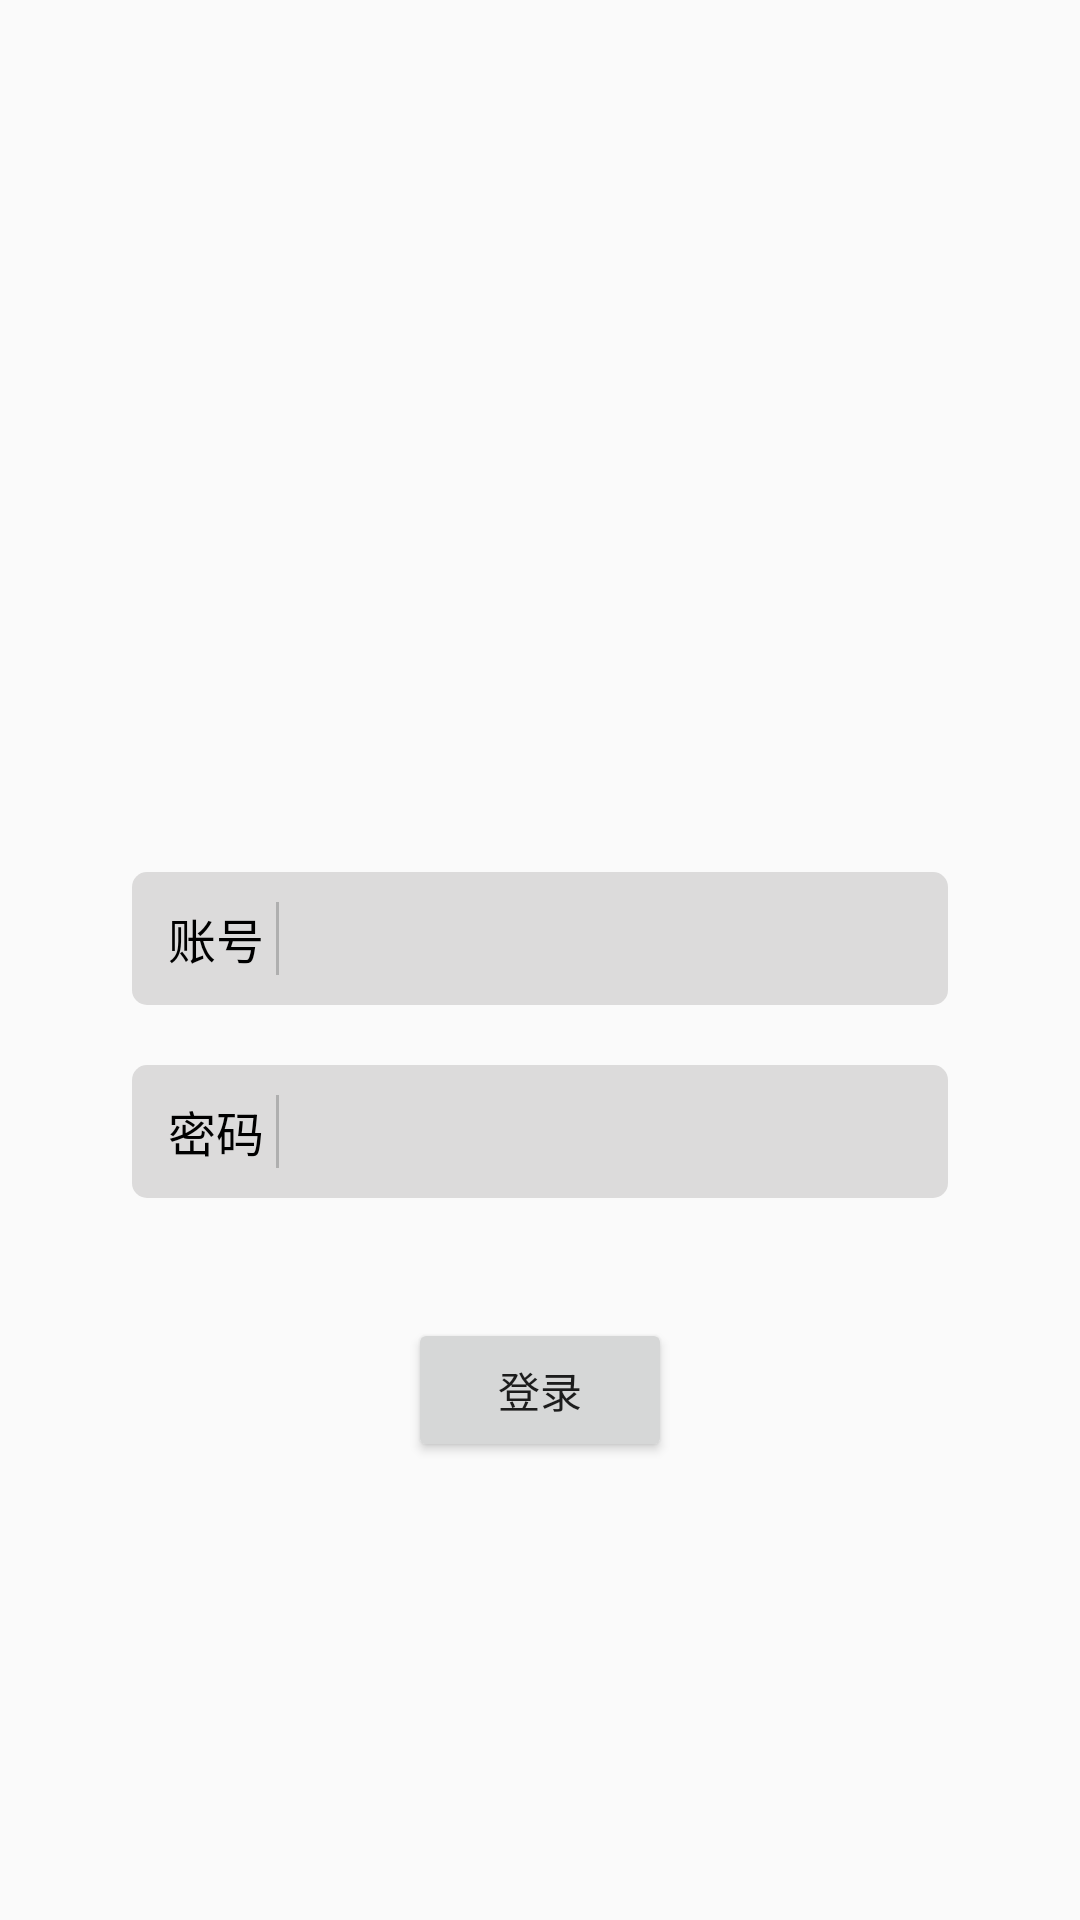

Layout XML and referenced resources for this Android screen:
<!-- AndroidManifest.xml: application theme AppTheme -->
<!-- res/layout/activity_login.xml -->
<?xml version="1.0" encoding="utf-8"?>

<LinearLayout
    xmlns:android="http://schemas.android.com/apk/res/android"
    xmlns:app="http://schemas.android.com/apk/res-auto"
    xmlns:tools="http://schemas.android.com/tools"
    android:layout_width="match_parent"
    android:layout_height="match_parent"
    android:orientation="vertical"
    tools:context=".LoginActivity">
    <LinearLayout
        android:layout_width="match_parent"
        android:layout_height="0dp"
        android:layout_weight="1">
        <ImageView
            android:maxHeight="200dp"
            android:layout_width="wrap_content"
            android:layout_height="wrap_content"/>

    </LinearLayout>
    <LinearLayout
        android:layout_width="match_parent"
        android:layout_height="0dp"
        android:layout_weight="1.2"
        android:orientation="vertical">

        <FrameLayout
            android:layout_width="match_parent"
            android:layout_height="wrap_content">

            <LinearLayout
                android:orientation="horizontal"
                android:layout_width="match_parent"
                android:layout_height="wrap_content">

                <View
                    android:layout_width="0dp"
                    android:layout_height="1dp"
                    android:layout_weight="1" />

                <EditText
                    android:id="@+id/edit_count"
                    android:paddingTop="10dp"
                    android:paddingBottom="10dp"
                    android:paddingLeft="56dp"
                    android:layout_width="0dp"
                    android:layout_height="wrap_content"
                    android:layout_marginRight="10dp"
                    android:layout_weight="8"
                    android:layout_marginLeft="10dp"
                    android:background="@drawable/back_edit" />

                <View
                    android:layout_width="0dp"
                    android:layout_height="1dp"
                    android:layout_weight="1" />
            </LinearLayout>

            <LinearLayout
                android:orientation="horizontal"
                android:layout_width="match_parent"
                android:layout_gravity="center"
                android:layout_height="match_parent">

                <View
                    android:layout_width="0dp"
                    android:layout_height="1dp"
                    android:layout_weight="1" />

                <LinearLayout
                    android:layout_width="0dp"
                    android:layout_weight="8"
                    android:gravity="center_vertical"
                    android:orientation="horizontal"
                    android:layout_height="match_parent">

                    <TextView
                        android:layout_width="wrap_content"
                        android:layout_height="wrap_content"
                        android:text="@string/edit_count"
                        android:textColor="#000000"
                        android:textSize="16sp"
                        android:layout_marginLeft="20dp"
                        android:layout_marginStart="20dp" />

                    <View
                        android:layout_width="1dp"
                        android:background="#AFAFAF"
                        android:layout_height="match_parent"
                        android:layout_marginLeft="4dp"
                        android:layout_marginTop="10dp"
                        android:layout_marginBottom="10dp"
                        android:layout_marginStart="4dp" />
                </LinearLayout>

                <View
                    android:layout_width="0dp"
                    android:layout_height="1dp"
                    android:layout_weight="1" />
            </LinearLayout>
        </FrameLayout>

        <FrameLayout
            android:layout_width="match_parent"
            android:layout_marginTop="20dp"
            android:layout_height="wrap_content">

            <LinearLayout
                android:orientation="horizontal"
                android:layout_width="match_parent"
                android:layout_height="wrap_content">

                <View
                    android:layout_width="0dp"
                    android:layout_height="1dp"
                    android:layout_weight="1" />

                <EditText
                    android:id="@+id/edit_password"
                    android:paddingTop="10dp"
                    android:paddingBottom="10dp"
                    android:paddingLeft="56dp"
                    android:inputType="textPassword"
                    android:layout_width="0dp"
                    android:layout_height="wrap_content"
                    android:layout_marginRight="10dp"
                    android:layout_weight="8"
                    android:layout_marginLeft="10dp"
                    android:background="@drawable/back_edit" />

                <View
                    android:layout_width="0dp"
                    android:layout_height="1dp"
                    android:layout_weight="1" />
            </LinearLayout>

            <LinearLayout
                android:orientation="horizontal"
                android:layout_width="match_parent"
                android:layout_gravity="center"
                android:layout_height="match_parent">

                <View
                    android:layout_width="0dp"
                    android:layout_height="1dp"
                    android:layout_weight="1" />

                <LinearLayout
                    android:layout_width="0dp"
                    android:layout_weight="8"
                    android:gravity="center_vertical"
                    android:orientation="horizontal"
                    android:layout_height="match_parent">

                    <TextView
                        android:layout_width="wrap_content"
                        android:layout_height="wrap_content"
                        android:text="@string/edit_password"
                        android:textColor="#000000"
                        android:textSize="16sp"
                        android:layout_marginLeft="20dp"
                        android:layout_marginStart="20dp" />

                    <View
                        android:layout_width="1dp"
                        android:background="#AFAFAF"
                        android:layout_height="match_parent"
                        android:layout_marginLeft="4dp"
                        android:layout_marginTop="10dp"
                        android:layout_marginBottom="10dp"
                        android:layout_marginStart="4dp" />
                </LinearLayout>

                <View
                    android:layout_width="0dp"
                    android:layout_height="1dp"
                    android:layout_weight="1" />
            </LinearLayout>
        </FrameLayout>
        <RelativeLayout
            android:layout_marginTop="40dp"
            android:layout_width="match_parent"
            android:layout_height="wrap_content">
            <Button
                android:id="@+id/login"
                android:layout_centerHorizontal="true"
                android:layout_width="wrap_content"
                android:layout_height="wrap_content"
                android:text="@string/login_text"/>
        </RelativeLayout>
    </LinearLayout>
</LinearLayout>
<!-- resources referenced by this layout -->
<resources>
  <!-- drawable back_edit (drawable) -->
  <?xml version="1.0" encoding="utf-8"?>
  
  <shape xmlns:android="http://schemas.android.com/apk/res/android">
  <corners android:radius="5dp"/>
      <solid android:color="#DCDBDB"/>
      <stroke android:color="#828282"/>
  </shape>
  <string name="edit_count">账号</string>
  <string name="edit_password">密码</string>
  <string name="login_text">登录</string>
  <style name="AppTheme" parent="Theme.AppCompat.Light.NoActionBar">
          
          <item name="colorPrimary">@color/colorPrimary</item>
          <item name="colorPrimaryDark">@color/colorPrimaryDark</item>
          <item name="colorAccent">@color/colorAccent</item>
          <item name="android:windowDrawsSystemBarBackgrounds" tools:targetApi="lollipop">true</item>
          <item name="android:statusBarColor" tools:targetApi="lollipop">
              @android:color/holo_blue_light
          </item>
      </style>
  <color name="colorPrimary">#008577</color>
  <color name="colorPrimaryDark">#00574B</color>
  <color name="colorAccent">#D81B60</color>
</resources>
